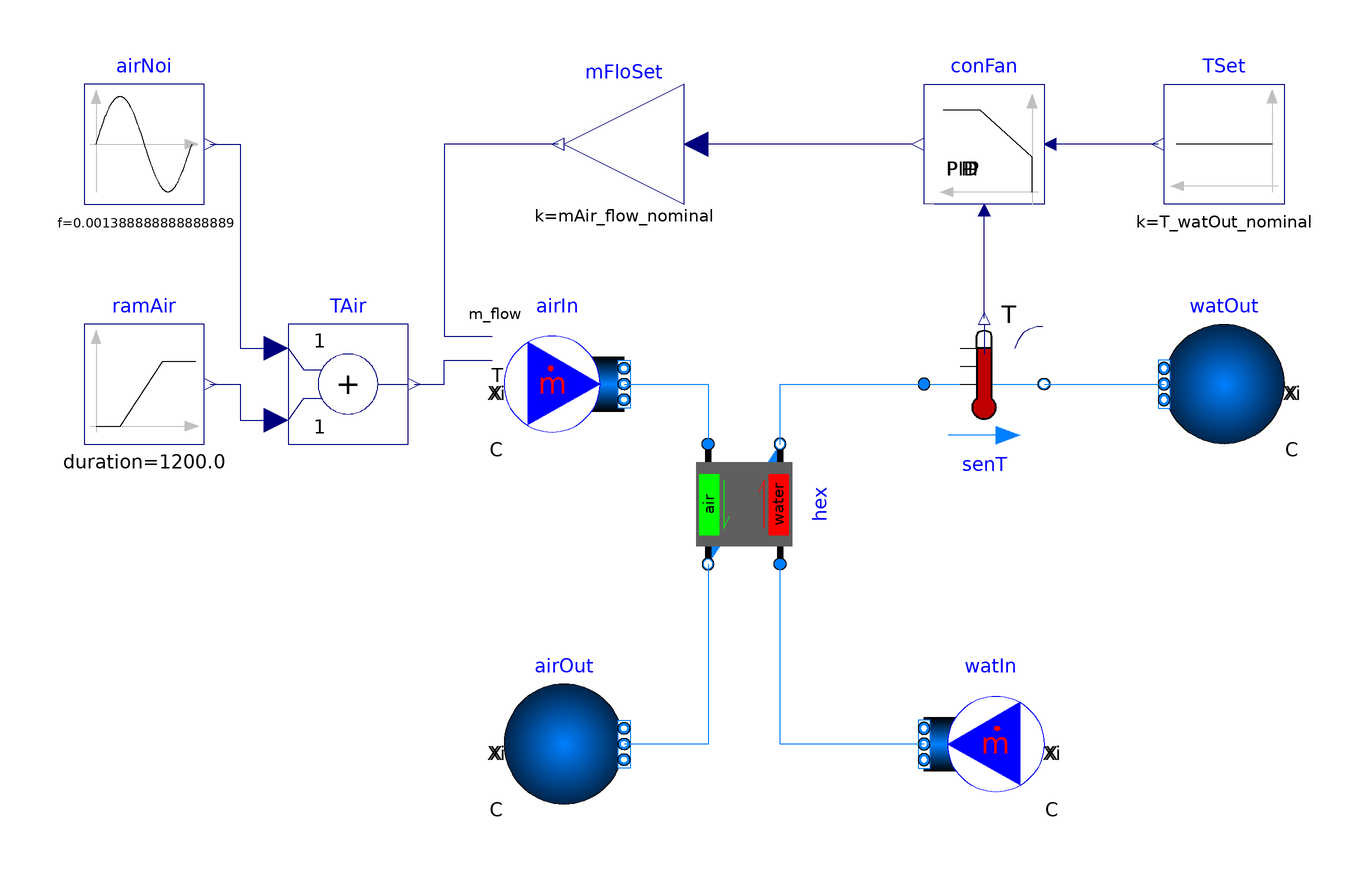

The Modelica model whose source follows is shown above as a component diagram (icons at their Placement, wires along their Line points).

model HeatExchangerAirWaterControls
  "Subsystem testing model for the air-to-water heat exchanger with controls"
  extends Modelica.Icons.Example;
  // Medium declarations
  package MediumWat = Modelica.Media.Water.StandardWater (
          p_default=963197,
          T_default=170+273.15);
  package MediumAir = Buildings.Media.Air;
      // Modelica.Media.Air.ReferenceAir.Air_pT
  // Nominal temperatures
  parameter Modelica.Units.SI.Temperature T_airIn_nominal = 675+273.15;
  parameter Modelica.Units.SI.Temperature T_airOut_nominal = 240+273.15;
  parameter Modelica.Units.SI.Temperature T_watIn_nominal = 170+273.15;
  parameter Modelica.Units.SI.Temperature T_watOut_nominal =  180+273.15;
  // Nominal pressures
  parameter Modelica.Units.SI.AbsolutePressure p_watOut_nominal = 963197;
  parameter Modelica.Units.SI.AbsolutePressure p_airOut_nominal = 200000;
  // Nominal mass flow rates
  parameter Modelica.Units.SI.MassFlowRate mWat_flow_nominal = 0.00191*3*1000;
  parameter Modelica.Units.SI.MassFlowRate mAir_flow_nominal = 20;
  // Nominal pressure drops
  parameter Modelica.Units.SI.PressureDifference dp_nominal = 6000;
  // Heat flow rate
  parameter Modelica.Units.SI.HeatFlowRate Q_flow_nominal = 8500;

    // Block instances
  Buildings.Fluid.Sources.MassFlowSource_T airIn(
    redeclare package Medium = MediumAir,
    use_T_in=true,
    use_m_flow_in=true,
    nPorts=1) "Inlet air volume"
    annotation (Placement(transformation(extent={{-30,20},{-10,40}})));
  Buildings.Fluid.Sources.MassFlowSource_T watIn(
    redeclare package Medium = MediumWat,
    m_flow=mWat_flow_nominal,
    T=T_watIn_nominal,
    use_m_flow_in=false,
    use_T_in=false,
    nPorts=1) "Inlet water volume"
    annotation (Placement(transformation(extent={{60,-40},{40,-20}})));
  Buildings.Fluid.Sources.Boundary_pT watOut(
    redeclare package Medium = MediumWat,
    p=p_watOut_nominal,
    nPorts=1) "Outlet water volume" annotation (Placement(transformation(extent={{100,20},
            {80,40}},           rotation=0.0)));
  SandStorage.BaseClasses.Boundary_pT_highP airOut(
    redeclare package Medium = MediumAir,
    p=p_airOut_nominal,
    T=T_airOut_nominal,
    nPorts=1) "Outlet air volue"
    annotation (Placement(transformation(extent={{-30,-40},{-10,-20}})));
  Buildings.Fluid.Sensors.TemperatureTwoPort senT(
    redeclare package Medium = MediumWat,
    m_flow_nominal=mWat_flow_nominal) "T sensor"
    annotation (Placement(transformation(extent={{40,20},{60,40}})));
  SandStorage.Equipment.HeatExchanger hex(
    m1_flow_nominal=mWat_flow_nominal,
    m2_flow_nominal=mAir_flow_nominal,
    show_T=true,
    dp1_nominal=dp_nominal,
    dp2_nominal=dp_nominal,
    redeclare package MediumWat = MediumWat,
    redeclare package MediumAir = MediumAir) "Heat exchanger" annotation (
      Placement(transformation(
        extent={{10,-10},{-10,10}},
        rotation=-90,
        origin={10,10})));
  Buildings.Controls.OBC.CDL.Continuous.PID conFan(controllerType=Buildings.Controls.OBC.CDL.Types.SimpleController.PI,
    k=0.1,
    Ti=120)
    "Fan control"
    annotation (Placement(transformation(extent={{60,60},{40,80}})));
  Modelica.Blocks.Sources.Constant TSet(k=T_watOut_nominal)
    "Setpoint temperature for discharge steam"
    annotation (Placement(transformation(extent={{100,60},{80,80}})));
  Modelica.Blocks.Math.Gain mFloSet(k=mAir_flow_nominal)
    "Mass flow setpoint for air"
    annotation (Placement(transformation(extent={{0,60},{-20,80}})));
  Modelica.Blocks.Sources.Sine airNoi(
    amplitude=20,
    f=1/720,
    offset=1,
    startTime=3600) "Air temperature noise"
    annotation (Placement(transformation(extent={{-100,60},{-80,80}})));
  Modelica.Blocks.Sources.Ramp ramAir(
    height=T_airIn_nominal,
    duration=3600/3,
    offset=273.15 + 80,
    startTime=3600/3) "Mass flow rate signal"
    annotation (Placement(transformation(extent={{-100,20},{-80,40}})));
  Modelica.Blocks.Math.Add TAir "Air temperature"
    annotation (Placement(transformation(extent={{-66,20},{-46,40}})));
equation
  connect(airIn.ports[1], hex.port_a2)
    annotation (Line(points={{-10,30},{4,30},{4,20}},     color={0,127,255}));
  connect(hex.port_b2, airOut.ports[1]) annotation (Line(points={{4,3.55271e-15},
          {4,-30},{-10,-30}},   color={0,127,255}));
  connect(hex.port_b1, senT.port_a)
    annotation (Line(points={{16,20},{16,30},{40,30}}, color={0,127,255}));
  connect(senT.port_b, watOut.ports[1])
    annotation (Line(points={{60,30},{80,30}}, color={0,127,255}));
  connect(watIn.ports[1], hex.port_a1)
    annotation (Line(points={{40,-30},{16,-30},{16,0}}, color={0,127,255}));
  connect(senT.T, conFan.u_m)
    annotation (Line(points={{50,41},{50,58}}, color={0,0,127}));
  connect(TSet.y, conFan.u_s)
    annotation (Line(points={{79,70},{62,70}}, color={0,0,127}));
  connect(mFloSet.y, airIn.m_flow_in) annotation (Line(points={{-21,70},{-40,70},
          {-40,38},{-32,38}}, color={0,0,127}));
  connect(conFan.y, mFloSet.u)
    annotation (Line(points={{38,70},{2,70}},   color={0,0,127}));
  connect(ramAir.y, TAir.u2) annotation (Line(points={{-79,30},{-74,30},{-74,24},
          {-68,24}}, color={0,0,127}));
  connect(airNoi.y, TAir.u1) annotation (Line(points={{-79,70},{-74,70},{-74,36},
          {-68,36}}, color={0,0,127}));
  connect(TAir.y, airIn.T_in) annotation (Line(points={{-45,30},{-40,30},{-40,
          34},{-32,34}}, color={0,0,127}));
    annotation(Icon(coordinateSystem(preserveAspectRatio = false,extent = {{-100.0,-100.0},{100.0,100.0}})),
        experiment(
      StopTime=7200,
      Tolerance=1e-06,
      __Dymola_Algorithm="Cvode"),
    __Dymola_Commands(file="modelica://SandStorage/Resources/Scripts/Dymola/Subsystems/HeatExchangerAirWaterControls.mos"
        "Simulate and plot"),
    Documentation(revisions="<html>
<ul>
<li>
June 9, 2023, by Kathryn Hinkelman:<br/>
First implementation.
</li>
</ul>
</html>"));
end HeatExchangerAirWaterControls;